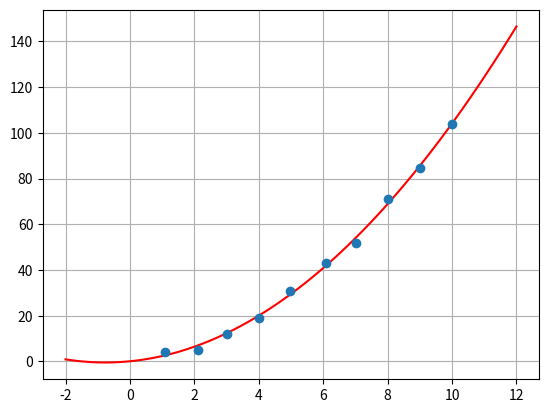

This figure's Python source:
# Polinomial regression

import numpy as np
import matplotlib.pyplot as plt

# Matrix
def Gauss(sumXY, sumXX, sumXXX, sumXXXX, sumXXY, sumX, sumY, n):
    A = np.array(([n, sumX, sumXX],
                 [sumX, sumXX, sumXXX],
                 [sumXX, sumXXX, sumXXXX]))

    b = np.array([sumY, sumXY, sumXXY])

    solutionVector = np.dot(np.linalg.inv(A),b)

    return solutionVector

def minSqr(x, y, m, n):

    # Sumatories
    sumX = 0; sumXX = 0; sumXXX = 0; sumXXXX = 0; sumY = 0; sumXY = 0; sumXXY = 0

    for i in range(len(x)):
        sumXY += x[i]* y[i]
        sumXX += x[i]**2
        sumXXX += x[i]**3
        sumXXXX += x[i]**4
        sumXXY += x[i]**2 * y[i]
        sumX += x[i]
        sumY += y[i]

        a0, a1, a2 = Gauss(sumXY, sumXX, sumXXX, sumXXXX, sumXXY, sumX, sumY, n)

    return a0, a1, a2

dataX = np.array([1.1, 2.1, 3.01, 4, 4.98, 6.1, 7.02, 8, 9, 10])
dataY = np.array([4.1, 5.2, 12.2, 19, 31, 43, 52, 71, 84.6, 104])

m = 2; n = len(dataX)
if n < m + 1:
    print('Pocos datos (n < m + 1)')
else:
    a0, a1, a2 = minSqr(dataX, dataY, m, n)

resol = 100
xx = np.linspace(-2, 12, resol)
yy = a0 + a1*xx + a2*xx**2

fig, ax = plt.subplots()
ax.plot(xx, yy, 'r')
ax.plot(dataX, dataY, 'o')
plt.grid()
plt.show()